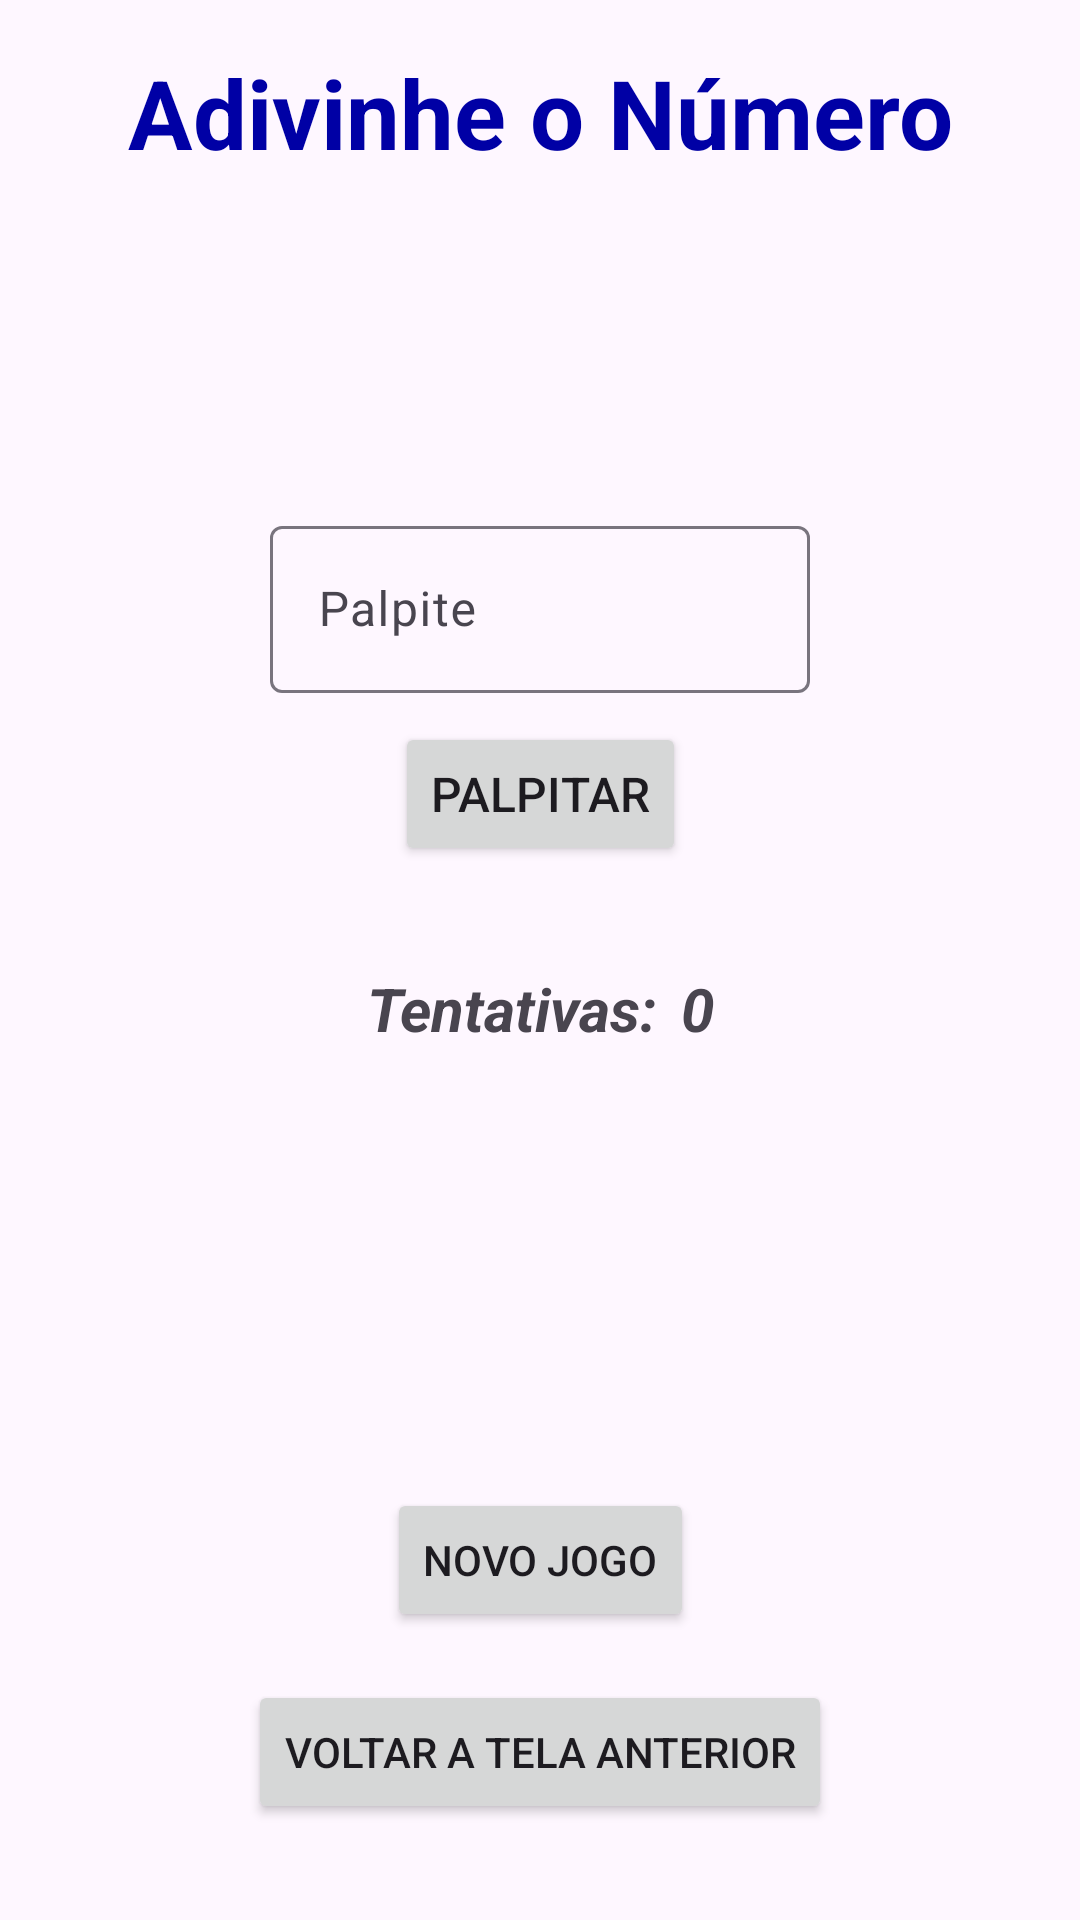

Reconstruct the res/layout file that produces this screen, plus the resources it refers to.
<!-- AndroidManifest.xml: application theme AppTheme -->
<!-- res/layout/activity_guess_the_number_game.xml -->
<?xml version="1.0" encoding="utf-8"?>
<androidx.constraintlayout.widget.ConstraintLayout xmlns:android="http://schemas.android.com/apk/res/android"
    xmlns:app="http://schemas.android.com/apk/res-auto"
    xmlns:tools="http://schemas.android.com/tools"
    android:layout_width="match_parent"
    android:layout_height="match_parent"
    tools:context=".guessthenumber.GuessTheNumberGameActivity">

    <TextView
        android:id="@+id/textView5"
        android:layout_width="wrap_content"
        android:layout_height="wrap_content"
        android:layout_marginTop="16dp"
        android:text="@string/gtn_game_title"
        android:textColor="@color/titleColor"
        android:textSize="32sp"
        android:textStyle="bold"
        app:layout_constraintEnd_toEndOf="parent"
        app:layout_constraintHorizontal_bias="0.5"
        app:layout_constraintStart_toStartOf="parent"
        app:layout_constraintTop_toTopOf="parent" />

    <TextView
        android:id="@+id/gtn_difficulty_chosen"
        android:layout_width="wrap_content"
        android:layout_height="wrap_content"
        android:textColor="@color/subtitleColor"
        android:textSize="24sp"
        android:textStyle="bold|italic"
        app:layout_constraintBottom_toTopOf="@+id/guideline5"
        app:layout_constraintEnd_toEndOf="parent"
        app:layout_constraintHorizontal_bias="0.5"
        app:layout_constraintStart_toStartOf="parent"
        app:layout_constraintTop_toBottomOf="@+id/textView5" />

    <androidx.constraintlayout.widget.Guideline
        android:id="@+id/guideline5"
        android:layout_width="wrap_content"
        android:layout_height="wrap_content"
        android:orientation="horizontal"
        app:layout_constraintGuide_percent="0.20" />

    <com.google.android.material.textfield.TextInputLayout
        android:id="@+id/gtn_text_input_layout"
        android:layout_width="200dp"
        android:layout_height="wrap_content"
        android:layout_marginStart="32dp"
        android:layout_marginTop="32dp"
        android:layout_marginEnd="32dp"
        android:padding="10dp"
        app:layout_constraintEnd_toEndOf="parent"
        app:layout_constraintHorizontal_bias="0.5"
        app:layout_constraintStart_toStartOf="parent"
        app:layout_constraintTop_toTopOf="@+id/guideline5">

        <com.google.android.material.textfield.TextInputEditText
            android:id="@+id/gtn_guess_input_text"
            android:layout_width="match_parent"
            android:layout_height="wrap_content"
            android:hint="Palpite"
            android:inputType="number" />
    </com.google.android.material.textfield.TextInputLayout>

    <Button
        android:id="@+id/gtn_btn_guess"
        android:layout_width="wrap_content"
        android:layout_height="wrap_content"
        android:text="Palpitar"
        android:textSize="16sp"
        app:layout_constraintBottom_toTopOf="@+id/guideline6"
        app:layout_constraintEnd_toEndOf="parent"
        app:layout_constraintHorizontal_bias="0.5"
        app:layout_constraintStart_toStartOf="parent"
        app:layout_constraintTop_toBottomOf="@+id/gtn_text_input_layout" />

    <androidx.constraintlayout.widget.Guideline
        android:id="@+id/guideline6"
        android:layout_width="wrap_content"
        android:layout_height="wrap_content"
        android:orientation="horizontal"
        app:layout_constraintGuide_percent="0.45" />

    <TextView
        android:id="@+id/textView8"
        android:layout_width="wrap_content"
        android:layout_height="wrap_content"
        android:text="Tentativas:"
        android:textSize="20sp"
        android:textStyle="bold|italic"
        app:layout_constraintBottom_toTopOf="@+id/guideline8"
        app:layout_constraintEnd_toStartOf="@+id/attempts_quantity"
        app:layout_constraintHorizontal_bias="0.5"
        app:layout_constraintHorizontal_chainStyle="packed"
        app:layout_constraintStart_toStartOf="parent"
        app:layout_constraintTop_toTopOf="@+id/guideline6" />

    <TextView
        android:id="@+id/attempts_quantity"
        android:layout_width="wrap_content"
        android:layout_height="wrap_content"
        android:layout_marginStart="8dp"
        android:text="0"
        android:textSize="20sp"
        android:textStyle="bold|italic"
        app:layout_constraintBottom_toBottomOf="@+id/textView8"
        app:layout_constraintEnd_toEndOf="parent"
        app:layout_constraintHorizontal_bias="0.5"
        app:layout_constraintStart_toEndOf="@+id/textView8"
        app:layout_constraintTop_toTopOf="@+id/textView8" />

    <Button
        android:id="@+id/gtn_btn_new_game"
        android:layout_width="wrap_content"
        android:layout_height="wrap_content"
        android:text="Novo Jogo"
        app:layout_constraintBottom_toTopOf="@+id/gtn_btn_previous_screen"
        app:layout_constraintEnd_toEndOf="parent"
        app:layout_constraintHorizontal_bias="0.5"
        app:layout_constraintStart_toStartOf="parent"
        app:layout_constraintTop_toTopOf="@+id/guideline7" />

    <Button
        android:id="@+id/gtn_btn_previous_screen"
        android:layout_width="wrap_content"
        android:layout_height="wrap_content"
        android:layout_marginBottom="32dp"
        android:text="Voltar a tela anterior"
        app:layout_constraintBottom_toBottomOf="parent"
        app:layout_constraintEnd_toEndOf="parent"
        app:layout_constraintHorizontal_bias="0.5"
        app:layout_constraintStart_toStartOf="parent" />

    <androidx.constraintlayout.widget.Guideline
        android:id="@+id/guideline7"
        android:layout_width="wrap_content"
        android:layout_height="wrap_content"
        android:orientation="horizontal"
        app:layout_constraintGuide_percent="0.75" />

    <androidx.constraintlayout.widget.Guideline
        android:id="@+id/guideline8"
        android:layout_width="wrap_content"
        android:layout_height="wrap_content"
        android:orientation="horizontal"
        app:layout_constraintGuide_percent="0.60" />

    <TextView
        android:id="@+id/gtn_win_text"
        android:layout_width="wrap_content"
        android:layout_height="wrap_content"
        android:layout_marginStart="16dp"
        android:layout_marginEnd="16dp"
        android:gravity="center"
        android:textSize="20sp"
        app:layout_constraintBottom_toTopOf="@+id/guideline7"
        app:layout_constraintEnd_toEndOf="parent"
        app:layout_constraintHorizontal_bias="0.5"
        app:layout_constraintStart_toStartOf="parent"
        app:layout_constraintTop_toTopOf="@+id/guideline8" />

</androidx.constraintlayout.widget.ConstraintLayout>
<!-- resources referenced by this layout -->
<resources>
  <color name="subtitleColor">#1919AA</color>
  <color name="titleColor">#0000A5</color>
  <string name="gtn_game_title">Adivinhe o Número</string>
  <style name="AppTheme" parent="Theme.Material3.Light.NoActionBar">
      
      <item name="colorPrimary">@color/primary</item>
  </style>
  <color name="primary">#403EEA</color>
</resources>
